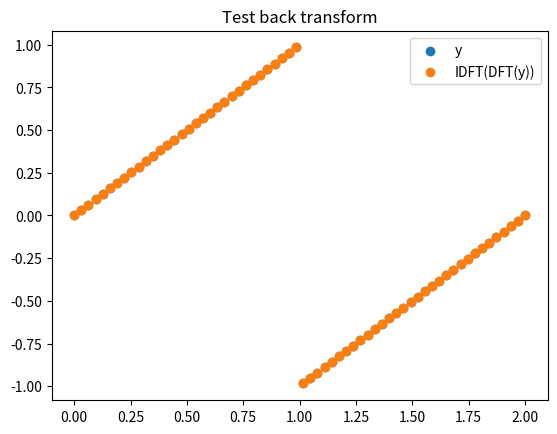
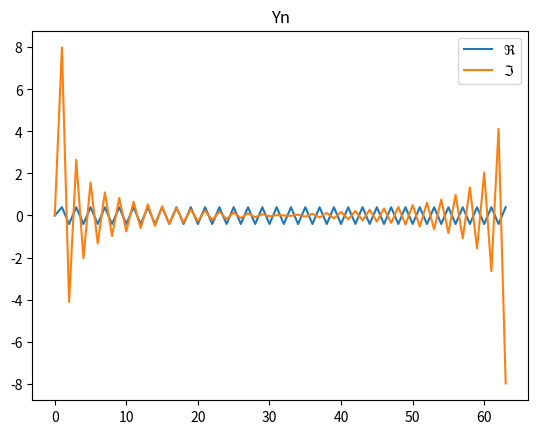
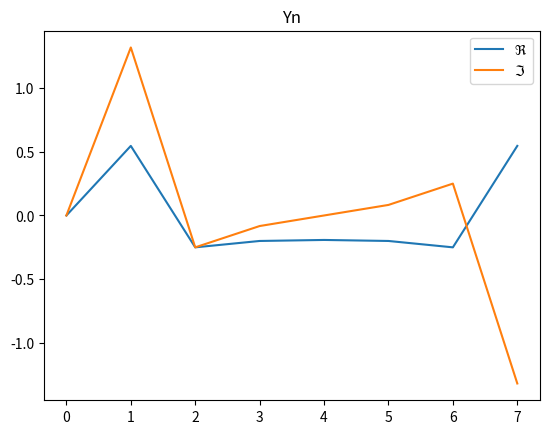
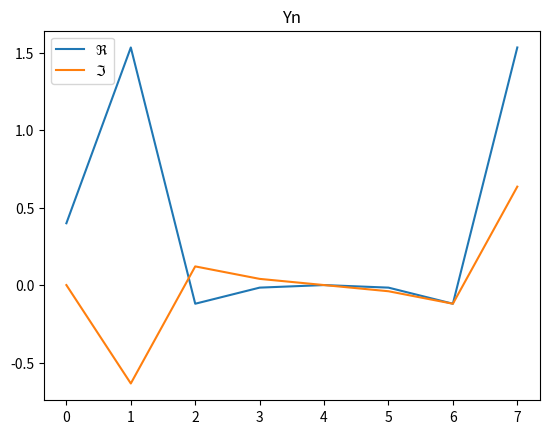
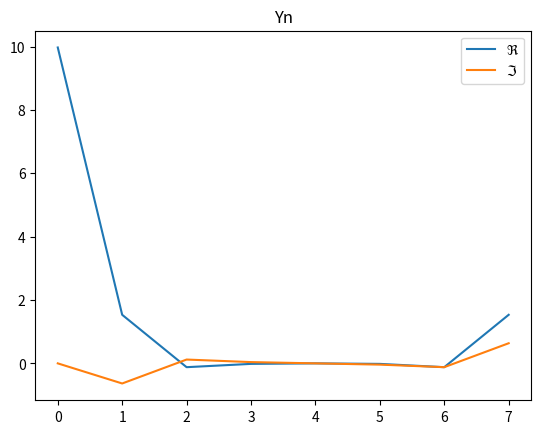
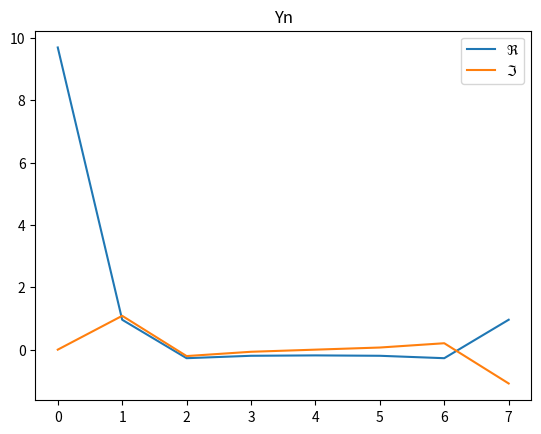
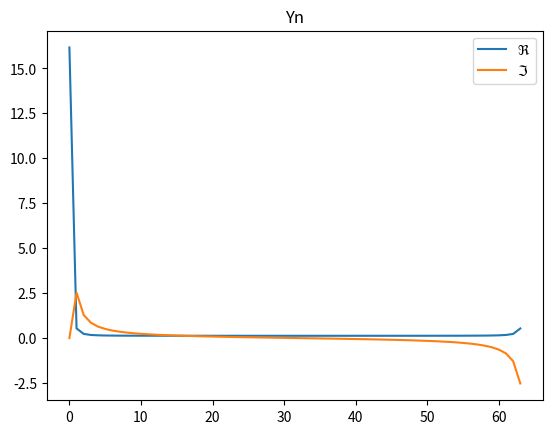

The matplotlib source for these figures, in order:
%matplotlib qt5
import numpy as np
from matplotlib import pyplot as plt

from typing import Callable

def W_pow(N: int, sign: int = 1) -> Callable[[int], complex]:
    W = np.exp(2j*np.pi / N)
    memo = {}
    def _W_pow(nk: int):
        Wnk = memo.get(nk)
        if Wnk is None:
            Wnk = W**nk
            memo[nk] = Wnk
        return Wnk
    # precalculate
    for i in range(N):
        for j in range(N):
            _W_pow(sign*i*j)
    return _W_pow

def DFT(yn: np.ndarray) -> np.ndarray:
    "O(n^2)"
    N = yn.size
    W = W_pow(N)
    Ynk = np.vstack([yn] * N).astype(np.complex128)
    for n in range(N):
        for k in range(N):
            Ynk[n, k] *= W(n*k)
    Yn = np.sum(Ynk, axis=1)
    Yn *= (2*np.pi)**-0.5
    return Yn

def IDFT(Yn: np.ndarray) -> np.ndarray:
    "O(n^2)"
    N = Yn.size
    W = W_pow(N, sign=-1)
    ynk = np.vstack([Yn] * N).astype(np.complex128)
    for n in range(N):
        for k in range(N):
            ynk[n, k] *= W(-n*k)
    yn = np.sum(ynk, axis=1)
    yn *= (2*np.pi)**0.5 / N
    return yn

def FFT(yn: np.ndarray) -> np.ndarray:
    N = yn.size
    W = np.exp(2j*np.pi / N)
    if N == 1:
        return W*yn
    if N % 2:
        raise ValueError("Amount of elements must be a power of 2")
    Yn = np.empty(N, dtype=np.complex128)
    Fe = FFT(yn[::2])
    Fo = FFT(yn[1::2])
    for n in range(N):
        Yn[n] = Fe[n % (N//2)] + W**n * Fo[n % (N//2)]
    Yn *= (2*np.pi)**-0.5
    return Yn
# TODO make this work


def _f(x):
    if x < 1:
        return x
    return x - 2
f = np.vectorize(_f)


N = 64
x = np.linspace(0, 2, N)
y = f(x)
Yn = DFT(y)
yn = IDFT(Yn)

print(f"{np.allclose(y, yn) = }")

plt.figure()
plt.scatter(x, y)
plt.scatter(x, yn.real)
plt.legend(["y", "IDFT(DFT(y))"])
plt.title("Test back transform")

plt.figure()
plt.plot(Yn.real)
plt.plot(Yn.imag)
plt.legend(["$\\Re$", "$\\Im$"])
plt.title("Yn")
plt.show()

def plot_Y(f: Callable[[np.ndarray], np.ndarray], N: int, a: float = 0, b: float = 2*np.pi):
    x = np.linspace(a, b, N)
    y = f(x)
    Yn = DFT(y)
    plt.figure()
    plt.plot(Yn.real)
    plt.plot(Yn.imag)
    plt.legend(["$\\Re$", "$\\Im$"])
    plt.title("Yn")
    plt.show()

N = 8
plot_Y(np.sin, N)
plot_Y(np.cos, N)
plot_Y(lambda x: np.cos(x) + 3, N)
plot_Y(lambda x: np.cos(x + 5) + 3, N)

N = 64
plot_Y(lambda x: np.exp(-x / (2*np.pi)), N)